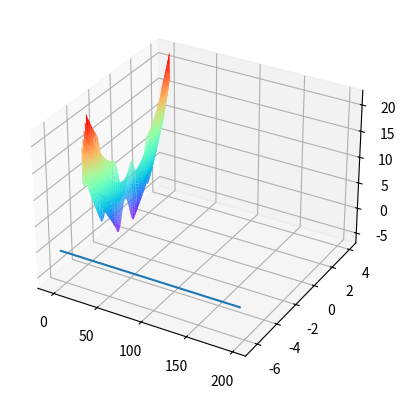

The matplotlib source for this figure:
#!/usr/bin/env python
# -*- coding: utf-8 -*-
# @Time    : 4/22/23 9:18 AM
# [redacted]
# @File    : simple_GA.py
# @Software: PyCharm
""""
用于测试代码
求函数f（x，y）=3cos（xy）+x+y2的最小值，其中x的取值范围为［-4，4］，y的取值范围为［-4，4］

"""
# 将图形画出
import matplotlib.pyplot as plt
import random
import numpy as np

X = np.arange(-4, 4, 0.01)
Y = np.arange(-4, 4, 0.01)

x, y = np.meshgrid(X, Y)
z = 3*np.cos(x*y)+x+y**2

fig = plt.figure()
ax3 = plt.axes(projection="3d")
ax3.plot_surface(x, y, z, cmap='rainbow')
plt.show()

# 算法开始
# 设定参数

N = 100  # 粒子群数目
D = 2  # 维数
T = 200  # 最大迭代数
c1 = 1.5
c2 = 1.5
x_max = 4  # 粒子最大限制
x_min = -4  # 粒子最小限制
v_max = 1  # 粒子最大速度
v_min = -1  # 粒子最小速度

w_max = 0.8
w_min = 0.4


def func(x):
    return 3*np.cos(x[0]*x[1])+x[0]+x[1]**2


# 初始化粒子群位置
x = np.random.rand(N, D)*(x_max-x_min)+x_min
v = np.random.rand(N, D)*(x_max-x_min)+x_min

# 设定每个参数的个体最优位置
p_best = x
# 全局最优的x位置
p_g_best = np.ones(D)
# 每次迭代的总体最优值
value_best = np.ones(T)
# 全局最优值
value_g_best = float('inf')

for i in range(N):
    value_best[i] = func(x[i])

for i in range(T):
    for j in range(N):
        # 个体值更新
        if value_best[j] > func(x[j]):
            value_best[j] = func(x[j])
            p_best[j] = x[j].copy()

        # 全局最优值更新
        if value_g_best > func(x[j]):
            value_g_best = func(x[j])
            p_g_best = x[j].copy()

        # 计算动态w值
        w = w_max-(w_max-w_min)*i/T

        # 更新x，v值
        v[j] = w*v[j]+c1*np.random.rand(1)*(p_best[j]-x[j])+c2*np.random.rand(1)*(p_g_best-x[j])

        x[j] = x[j]+v[j]

        # 粒子位置和速度限制
        for ii in range(D):
            if v[j, ii] > v_max or v[j, ii] < v_min:
                v[j, ii] = v_min + np.random.rand(1)*(v_max-v_min)

            if x[j, ii] > x_max or x[j, ii] < x_min:
                x[j, ii] = x_min + np.random.rand(1)*(v_max-v_min)

    # 记录循环的最优值
    value_best[i] = value_g_best


print(value_best[T-1])

plt.plot(range(T), value_best)
plt.show()






